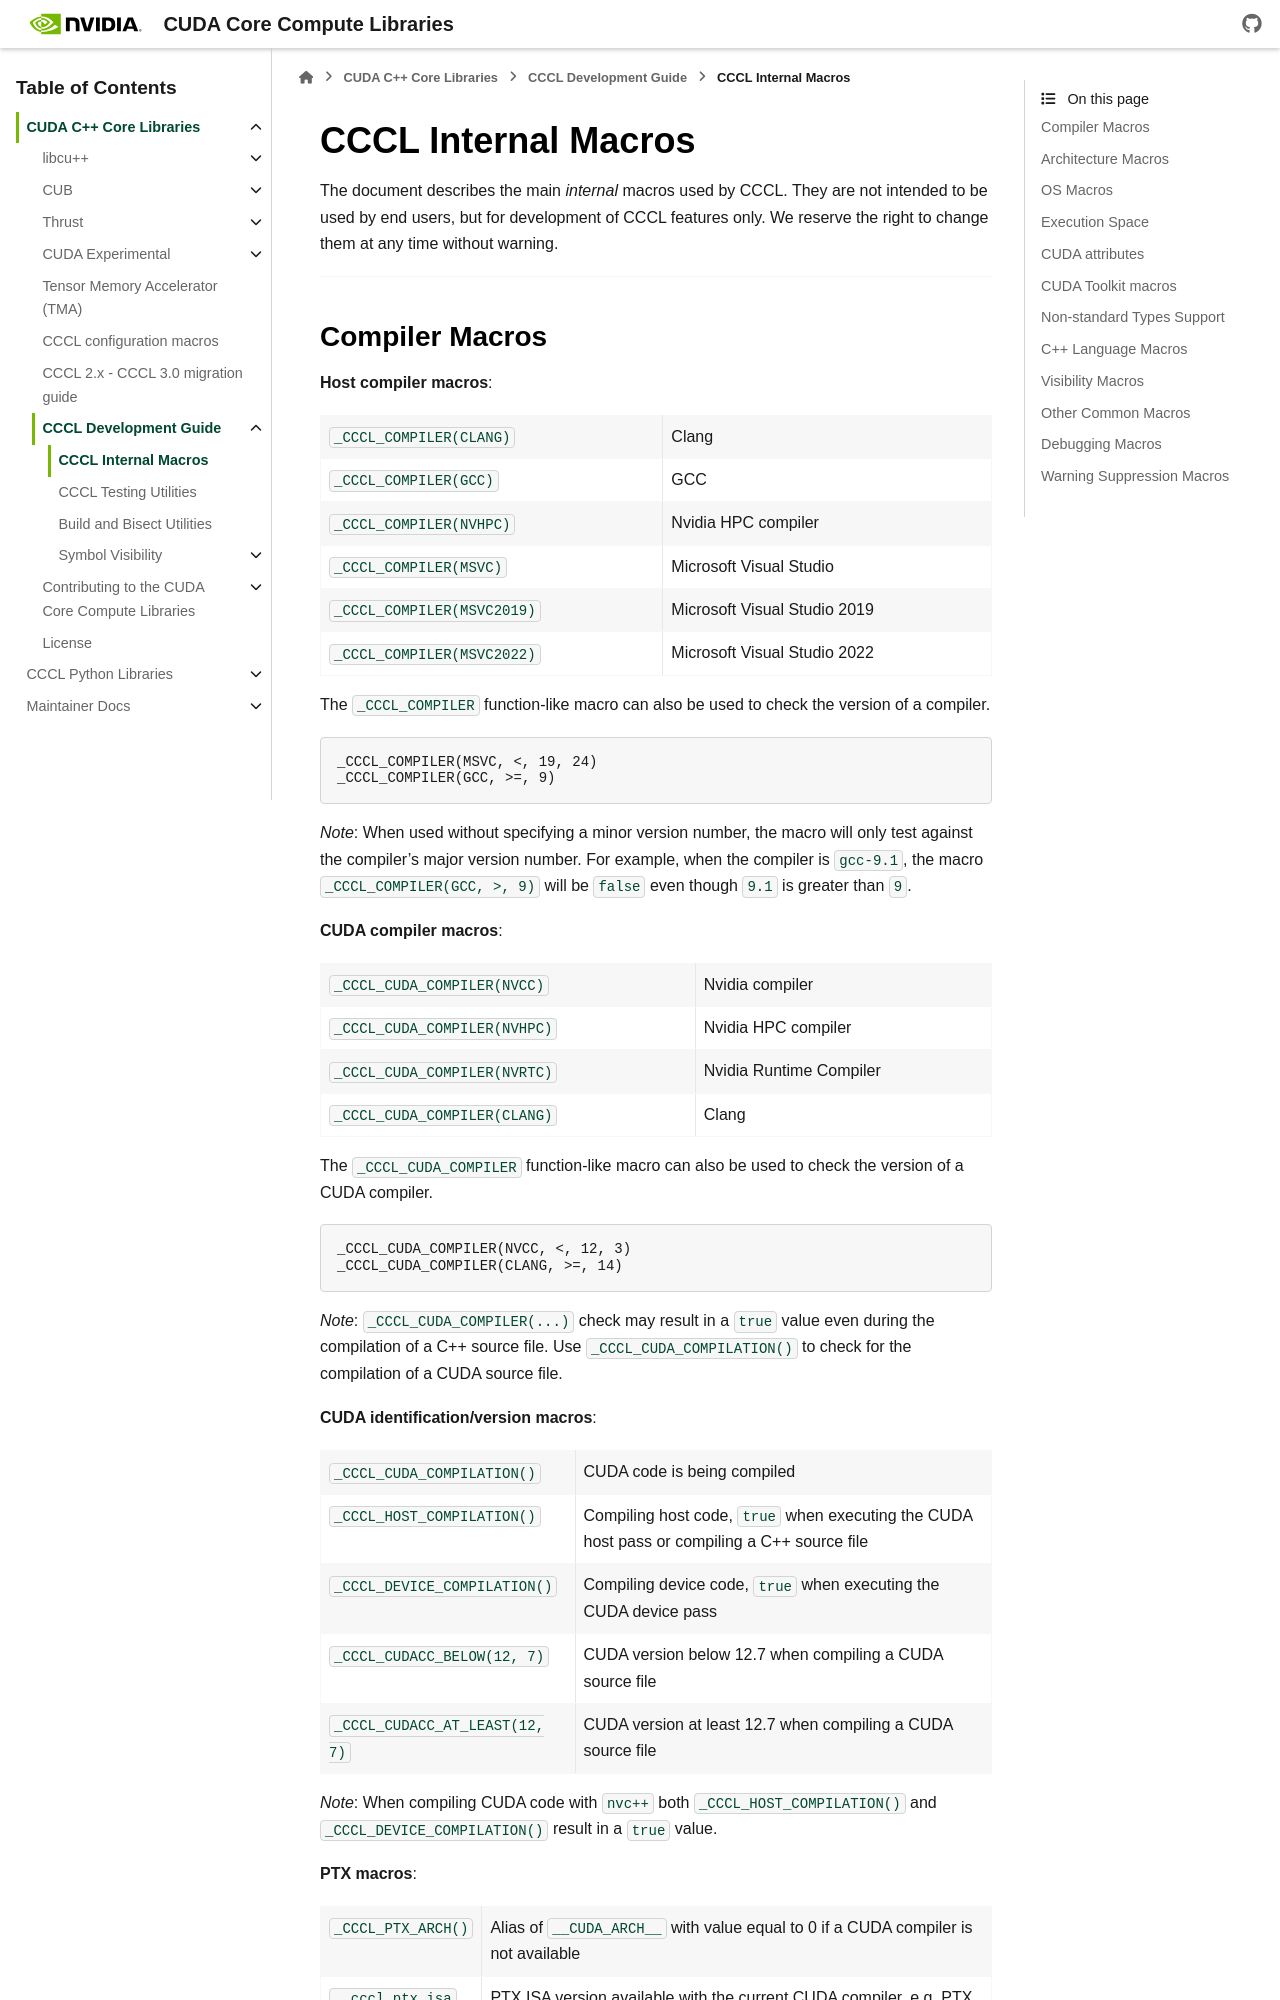

repository: jainishmehta/cccl · page: docs/unstable/cccl/development/macro.html · generator: sphinx

.. _cccl-development-module-macros:

CCCL Internal Macros
====================

The document describes the main *internal* macros used by CCCL. They are not intended to be used by end users, but for development of CCCL features only. We reserve the right to change them at any time without warning.

----

Compiler Macros
---------------

**Host compiler macros**:

+------------------------------+---------------------------------------------+
| ``_CCCL_COMPILER(CLANG)``    | Clang                                       |
+------------------------------+---------------------------------------------+
| ``_CCCL_COMPILER(GCC)``      | GCC                                         |
+------------------------------+---------------------------------------------+
| ``_CCCL_COMPILER(NVHPC)``    | Nvidia HPC compiler                         |
+------------------------------+---------------------------------------------+
| ``_CCCL_COMPILER(MSVC)``     | Microsoft Visual Studio                     |
+------------------------------+---------------------------------------------+
| ``_CCCL_COMPILER(MSVC2019)`` | Microsoft Visual Studio 2019                |
+------------------------------+---------------------------------------------+
| ``_CCCL_COMPILER(MSVC2022)`` | Microsoft Visual Studio 2022                |
+------------------------------+---------------------------------------------+

The ``_CCCL_COMPILER`` function-like macro can also be used to check the version of a compiler.

.. code:: cpp

   _CCCL_COMPILER(MSVC, <, 19, 24)
   _CCCL_COMPILER(GCC, >=, 9)

*Note*: When used without specifying a minor version number, the macro will only test against
the compiler's major version number. For example, when the compiler is ``gcc-9.1``, the macro
``_CCCL_COMPILER(GCC, >, 9)`` will be ``false`` even though ``9.1`` is greater than ``9``.

**CUDA compiler macros**:

+--------------------------------+-------------------------+
| ``_CCCL_CUDA_COMPILER(NVCC)``  | Nvidia compiler         |
+--------------------------------+-------------------------+
| ``_CCCL_CUDA_COMPILER(NVHPC)`` | Nvidia HPC compiler     |
+--------------------------------+-------------------------+
| ``_CCCL_CUDA_COMPILER(NVRTC)`` | Nvidia Runtime Compiler |
+--------------------------------+-------------------------+
| ``_CCCL_CUDA_COMPILER(CLANG)`` | Clang                   |
+--------------------------------+-------------------------+

The ``_CCCL_CUDA_COMPILER`` function-like macro can also be used to check the version of a CUDA compiler.

.. code:: cpp

   _CCCL_CUDA_COMPILER(NVCC, <, 12, 3)
   _CCCL_CUDA_COMPILER(CLANG, >=, 14)

*Note*: ``_CCCL_CUDA_COMPILER(...)`` check may result in a ``true`` value even during the compilation of a C++ source
file. Use ``_CCCL_CUDA_COMPILATION()`` to check for the compilation of a CUDA source file.

**CUDA identification/version macros**:

+----------------------------------+------------------------------------------------------------------------------------------------+
| ``_CCCL_CUDA_COMPILATION()``     | CUDA code is being compiled                                                                    |
+----------------------------------+------------------------------------------------------------------------------------------------+
| ``_CCCL_HOST_COMPILATION()``     | Compiling host code, ``true`` when executing the CUDA host pass or compiling a C++ source file |
+----------------------------------+------------------------------------------------------------------------------------------------+
| ``_CCCL_DEVICE_COMPILATION()``   | Compiling device code, ``true`` when executing the CUDA device pass                            |
+----------------------------------+------------------------------------------------------------------------------------------------+
| ``_CCCL_CUDACC_BELOW(12, 7)``    | CUDA version below 12.7 when compiling a CUDA source file                                      |
+----------------------------------+------------------------------------------------------------------------------------------------+
| ``_CCCL_CUDACC_AT_LEAST(12, 7)`` | CUDA version at least 12.7 when compiling a CUDA source file                                   |
+----------------------------------+------------------------------------------------------------------------------------------------+

*Note*: When compiling CUDA code with ``nvc++`` both ``_CCCL_HOST_COMPILATION()`` and ``_CCCL_DEVICE_COMPILATION()`` result in a ``true`` value.

**PTX macros**:

+----------------------+-------------------------------------------------------------------------------------------------------------------+
| ``_CCCL_PTX_ARCH()`` | Alias of ``__CUDA_ARCH__`` with value equal to 0 if a CUDA compiler is not available                              |
+----------------------+-------------------------------------------------------------------------------------------------------------------+
| ``__cccl_ptx_isa``   | PTX ISA version available with the current CUDA compiler, e.g. PTX ISA 8.4 (``840``) is available from CUDA 12.4  |
+----------------------+-------------------------------------------------------------------------------------------------------------------+

*Note*: When compiling CUDA code with ``nvc++`` the ``_CCCL_PTX_ARCH()`` macro expands to ``0``.

----
